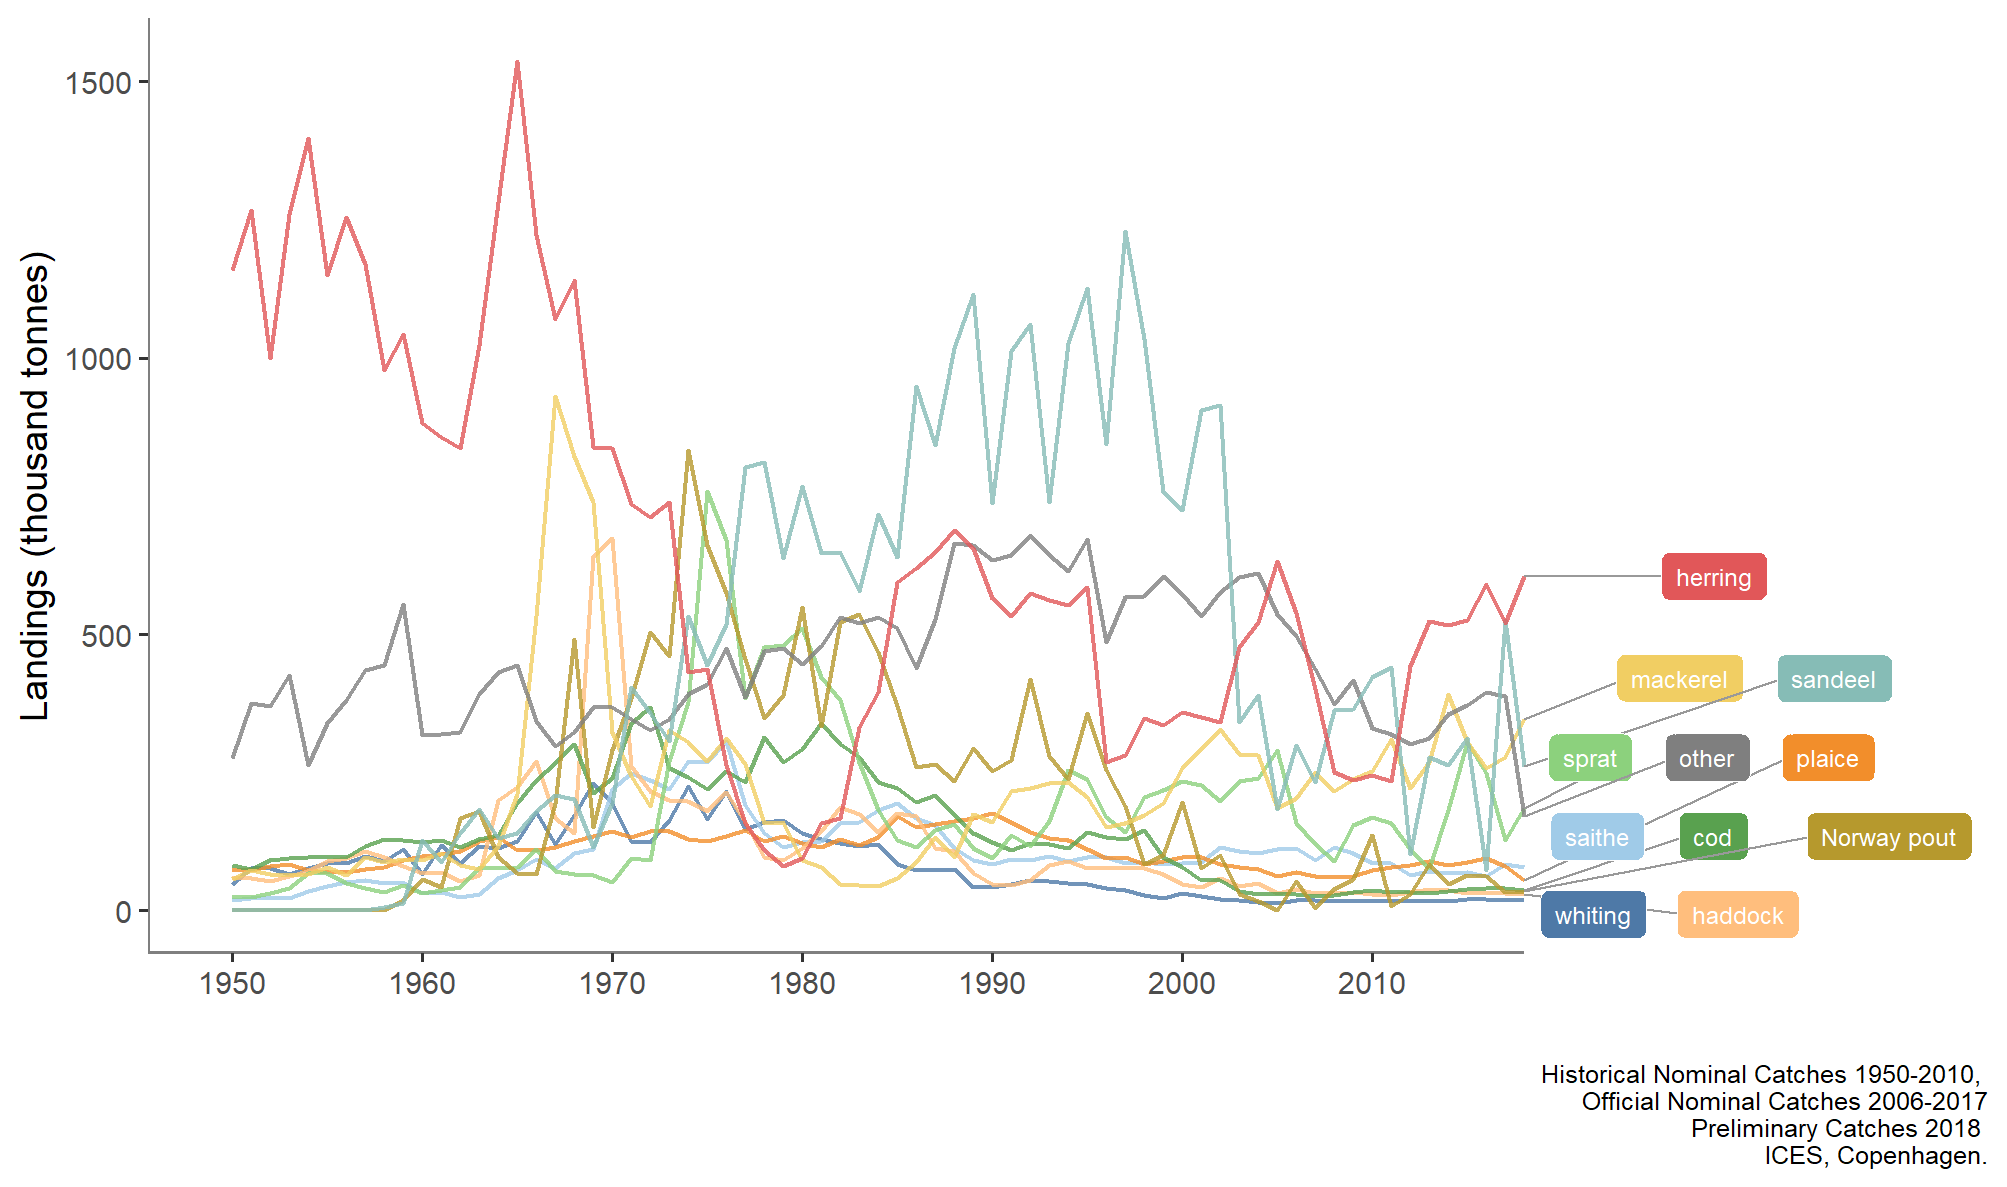

Data behind this chart, as committed beside it:
type_var, YEAR, typeTotal
cod, 1950, 82.91
cod, 1951, 74.98
cod, 1952, 91.14
cod, 1953, 94.96
cod, 1954, 95.97
cod, 1955, 98.87
cod, 1956, 97.05
cod, 1957, 116.5
cod, 1958, 128.7
cod, 1959, 128.2
cod, 1960, 123.7
cod, 1961, 128.2
cod, 1962, 115
cod, 1963, 129.6
cod, 1964, 137
cod, 1965, 194.4
cod, 1966, 235.7
cod, 1967, 266.9
cod, 1968, 302
cod, 1969, 212.5
cod, 1970, 239
cod, 1971, 339.6
cod, 1972, 368.7
cod, 1973, 257.4
cod, 1974, 241.3
cod, 1975, 220.3
cod, 1976, 252.8
cod, 1977, 232.1
cod, 1978, 314.1
cod, 1979, 268.5
cod, 1980, 291.3
cod, 1981, 338.5
cod, 1982, 302
cod, 1983, 276.9
cod, 1984, 233.1
cod, 1985, 221.9
cod, 1986, 196.2
cod, 1987, 208.6
cod, 1988, 174.9
cod, 1989, 139.3
cod, 1990, 123.7
cod, 1991, 108.8
cod, 1992, 122.5
cod, 1993, 120.1
cod, 1994, 112.2
cod, 1995, 141.7
cod, 1996, 132.1
cod, 1997, 128.7
cod, 1998, 145.2
cod, 1999, 96.57
cod, 2000, 79.15
cod, 2001, 55.53
cod, 2002, 55.71
cod, 2003, 34.66
cod, 2004, 30.63
cod, 2005, 29.05
cod, 2006, 29.41
cod, 2007, 26.54
cod, 2008, 28.11
cod, 2009, 33.62
... 699 more rows
